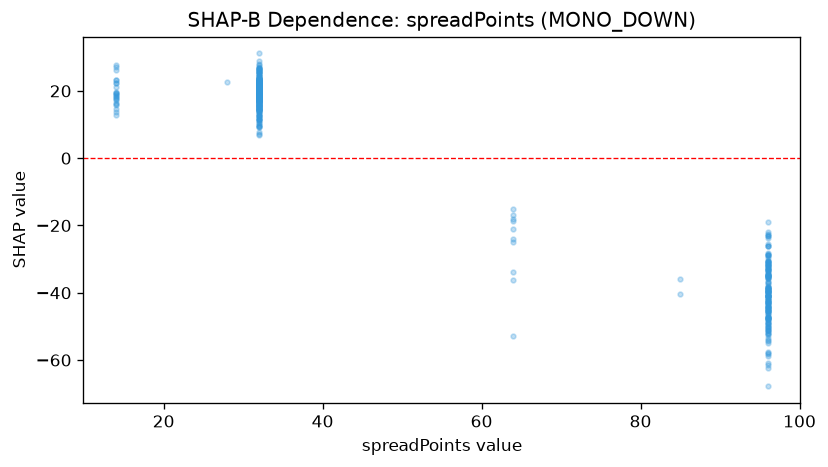

Values plotted in this chart, from the file beside it:
feature_value, shap_value
32.0, 6.798
32.0, 11.68
32.0, 15.44
14.0, 14.75
14.0, 15.69
64.0, -36.22
14.0, 27.82
32.0, 22.06
32.0, 17.44
14.0, 23.18
14.0, 19.26
64.0, -25.01
32.0, 21.36
32.0, 12.64
32.0, 15.75
14.0, 22.3
32.0, 11.31
64.0, -18.06
32.0, 24.02
32.0, 21.4
32.0, 20.24
14.0, 21.16
32.0, 18.05
14.0, 27.16
14.0, 16
64.0, -18.64
32.0, 19.87
32.0, 20.74
14.0, 19.02
96.0, -42.25
96.0, -25.95
96.0, -34.93
96.0, -43.17
96.0, -28.87
14.0, 22.29
14.0, 19.58
14.0, 13.64
64.0, -15.06
14.0, 23.27
96.0, -40.64
14.0, 17.29
14.0, 16.53
96.0, -42.78
32.0, 28.91
14.0, 18.01
14.0, 26.09
96.0, -67.82
32.0, 22.04
32.0, 20.72
32.0, 21.31
96.0, -49.02
32.0, 23.66
32.0, 17.17
96.0, -44.15
32.0, 22.94
96.0, -51.09
32.0, 25.99
32.0, 15.8
32.0, 18.25
96.0, -28.89
... 412 more rows
